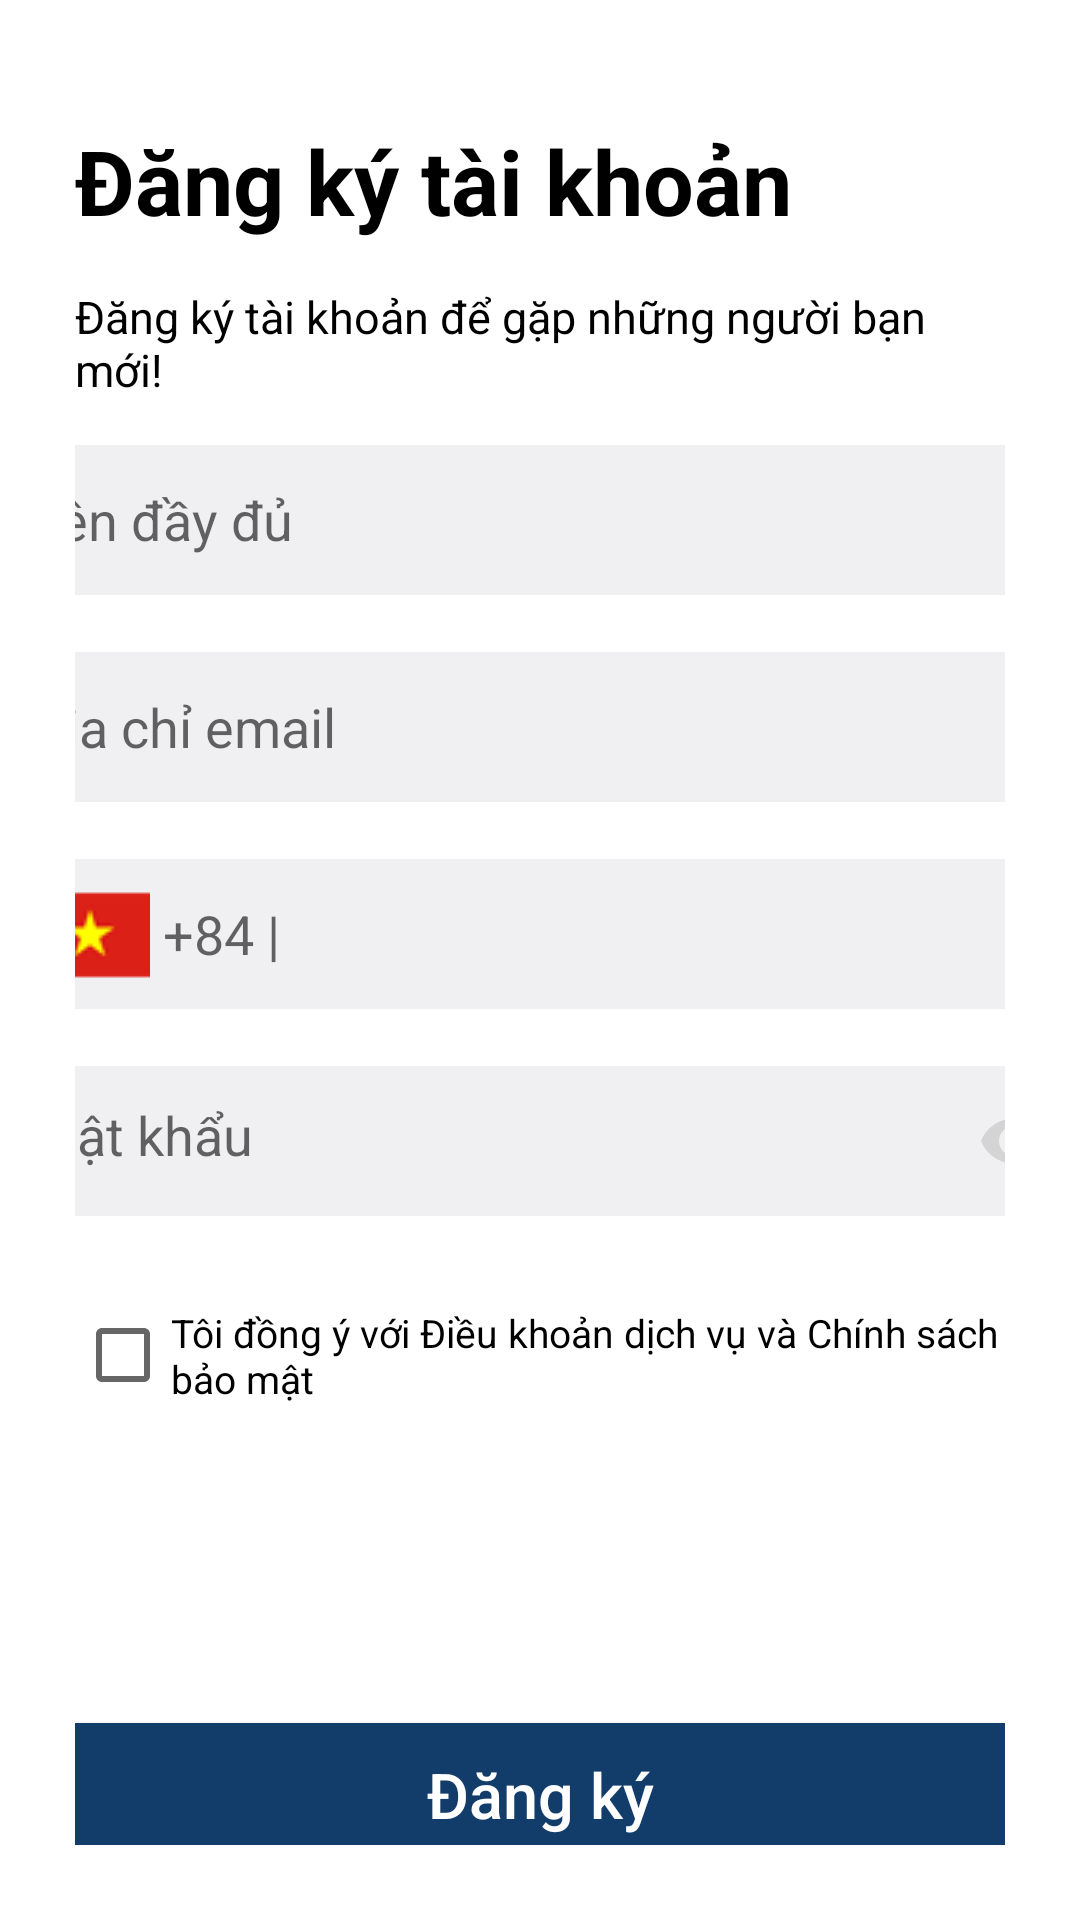

Reconstruct the res/layout file that produces this screen, plus the resources it refers to.
<!-- AndroidManifest.xml: application theme Theme.MyEcoPet -->
<!-- res/layout/activity_register.xml -->
<?xml version="1.0" encoding="utf-8"?>
<LinearLayout xmlns:android="http://schemas.android.com/apk/res/android"
    xmlns:tools="http://schemas.android.com/tools"
    android:layout_width="match_parent"
    android:layout_height="match_parent"
    android:orientation="vertical"
    android:background="@color/white"
    android:padding="25dp">


    <TextView
        android:layout_width="wrap_content"
        android:layout_height="wrap_content"
        android:text="Đăng ký tài khoản"
        android:textSize="30sp"
        android:paddingTop="15dp"
        android:textColor="@color/black"
        android:textStyle="bold"/>
    <TextView
        android:layout_width="wrap_content"
        android:layout_height="wrap_content"
        android:text="Đăng ký tài khoản để gặp những người bạn mới!"
        android:paddingTop="15dp"
        android:paddingBottom="15dp"
        android:textColor="@color/black"
        android:textSize="15sp" />

    <LinearLayout
        android:layout_width="match_parent"
        android:layout_height="wrap_content"
        android:orientation="vertical"
        android:gravity="center">
        <EditText
            android:id="@+id/edt_Name"
            android:layout_width="370dp"
            android:layout_height="50dp"
            android:hint="Tên đầy đủ"
            android:background="@drawable/input_border"
            android:backgroundTint="@color/material_dynamic_neutral95"
            android:paddingLeft="15dp"
            android:paddingRight="15dp"
            />

        <TextView
            android:layout_width="wrap_content"
            android:layout_height="wrap_content"/>
        <EditText
            android:id="@+id/edt_Email"
            android:layout_width="370dp"
            android:layout_height="50dp"
            android:hint="Địa chỉ email"
            android:background="@drawable/input_border"
            android:backgroundTint="@color/material_dynamic_neutral95"
            android:paddingLeft="15dp"
            android:paddingRight="15dp"
            />

        <TextView
            android:layout_width="wrap_content"
            android:layout_height="wrap_content"/>
        <EditText
            android:id="@+id/edt_Phone"
            android:layout_width="370dp"
            android:layout_height="50dp"
            android:hint=" +84 |"
            android:drawableLeft="@drawable/vietnam"
            android:background="@drawable/input_border"
            android:backgroundTint="@color/material_dynamic_neutral95"
            android:paddingLeft="15dp"
            android:paddingRight="15dp"
            />

        <TextView
            android:layout_width="wrap_content"
            android:layout_height="wrap_content"/>
        <EditText
            android:id="@+id/edt_Password"
            android:layout_width="370dp"
            android:layout_height="50dp"
            android:hint="Mật khẩu"
            android:drawableEnd="@drawable/ic_baseline_remove_red_eye_24"
            android:background="@drawable/input_border"
            android:backgroundTint="@color/material_dynamic_neutral95"
            android:padding="15dp"
            tools:ignore="Deprecated"
            android:password="true"
            />
    </LinearLayout>

    <CheckBox
        android:layout_width="wrap_content"
        android:layout_height="wrap_content"
        android:text="Tôi đồng ý với Điều khoản dịch vụ và Chính sách bảo mật"
        android:textColor="@color/black"
        android:paddingTop="30dp"
        android:paddingBottom="30dp"
        android:textSize="13sp"
        />

    <TextView
        android:layout_width="match_parent"
        android:layout_height="70dp"/>

    <Button
        android:id="@+id/btn_Register"
        android:layout_width="370dp"
        android:layout_height="60dp"
        android:text="Đăng ký"
        android:textColor="@color/white"
        android:textAllCaps="false"
        android:textSize="21sp"
        android:layout_gravity="center"
        android:backgroundTint="#123C69"
        />
    <TextView
        android:layout_width="match_parent"
        android:layout_height="70dp"/>

    <LinearLayout
        android:layout_width="wrap_content"
        android:layout_height="wrap_content"
        android:orientation="horizontal"
        android:layout_gravity="center"
        android:padding="5dp">

        <TextView
            android:layout_width="wrap_content"
            android:layout_height="wrap_content"
            android:text="Đã có tài khoản?"
            android:textSize="15sp"
            android:textColor="@color/black"
            android:textStyle="bold"/>
        <TextView
            android:id="@+id/txt_Login"
            android:layout_width="wrap_content"
            android:layout_height="wrap_content"
            android:text=" Đăng nhập"
            android:textSize="15sp"
            android:textColor="@color/primary_color"/>
    </LinearLayout>

</LinearLayout>
<!-- resources referenced by this layout -->
<resources>
  <color name="black">#FF000000</color>
  <color name="primary_color">#123C69</color>
  <color name="white">#FFFFFFFF</color>
  <!-- drawable ic_baseline_remove_red_eye_24 (drawable-v24) -->
  <vector android:height="24dp" android:tint="#D4D4D4"
      android:viewportHeight="24" android:viewportWidth="24"
      android:width="24dp" xmlns:android="http://schemas.android.com/apk/res/android">
      <path android:fillColor="@android:color/white" android:pathData="M12,4.5C7,4.5 2.73,7.61 1,12c1.73,4.39 6,7.5 11,7.5s9.27,-3.11 11,-7.5c-1.73,-4.39 -6,-7.5 -11,-7.5zM12,17c-2.76,0 -5,-2.24 -5,-5s2.24,-5 5,-5 5,2.24 5,5 -2.24,5 -5,5zM12,9c-1.66,0 -3,1.34 -3,3s1.34,3 3,3 3,-1.34 3,-3 -1.34,-3 -3,-3z"/>
  </vector>
  <!-- drawable input_border (drawable-v24) -->
  <?xml version="1.0" encoding="utf-8"?>
  <shape xmlns:android="http://schemas.android.com/apk/res/android">
      <stroke android:color="#FFAAABAE"
          android:width="2dp" />
      <corners android:radius="10dp"/>
  </shape>
  <!-- drawable vietnam: png bitmap (drawable-v24, 2020 bytes) -->
  <style name="Theme.MyEcoPet" parent="Theme.MaterialComponents.DayNight.DarkActionBar">
          
          <item name="colorPrimary">@color/purple_500</item>
          <item name="colorPrimaryVariant">@color/purple_700</item>
          <item name="colorOnPrimary">@color/white</item>
          
          <item name="colorSecondary">@color/teal_200</item>
          <item name="colorSecondaryVariant">@color/teal_700</item>
          <item name="colorOnSecondary">@color/black</item>
          
          <item name="android:statusBarColor">?attr/colorPrimaryVariant</item>
          
      </style>
  <color name="purple_500">#FF6200EE</color>
  <color name="purple_700">#FF3700B3</color>
  <color name="teal_200">#FF03DAC5</color>
  <color name="teal_700">#FF018786</color>
</resources>
